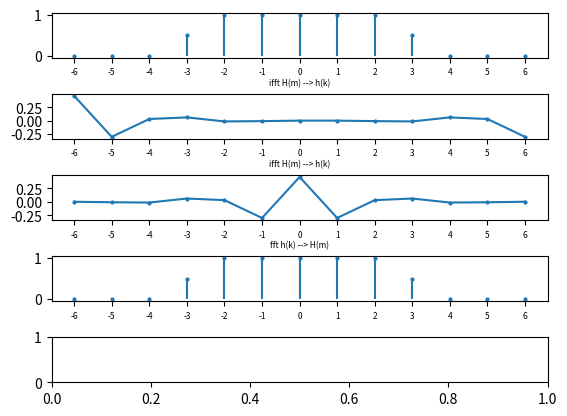

Write the Python code that produced this figure.

import matplotlib.pyplot as plt 
import numpy as np 

C_N = 13
C_N_OVER_2_UPPER = np.ceil(np.divide(C_N, 2))
C_N_OVER_2_FLOOR = np.floor_divide(C_N, 2)
C_ZEROS = np.zeros(shape=C_N)
C_TICKS = np.arange(0, C_N)
C_TICKS_MIRROR = C_TICKS - C_N_OVER_2_FLOOR

fig = plt.figure() 
ax1 = fig.add_subplot(5, 1, 1)
ax2 = fig.add_subplot(5, 1, 2)
ax3 = fig.add_subplot(5, 1, 3)
ax4 = fig.add_subplot(5, 1, 4)
ax5 = fig.add_subplot(5, 1, 5)

fig.subplots_adjust( hspace=0.8 )

passband = np.ones(2)
transband = np.ones(1) * 0.5
stopband = np.zeros(3)
center = np.ones(1)
ssb_no_zero = np.hstack(
    (
        passband, transband, stopband
    )
)
Hm_model = np.hstack( (ssb_no_zero[::-1] , center, ssb_no_zero) )
hk = np.fft.ifft(Hm_model)
ax1.scatter(C_TICKS_MIRROR, Hm_model, s=4)
ax1.vlines(C_TICKS_MIRROR,C_ZEROS,  Hm_model)
ax1.set_xticks ( C_TICKS_MIRROR)
ax1.tick_params(axis='x', labelsize=6)

ax2.scatter(C_TICKS_MIRROR, hk, s=4)
ax2.plot(C_TICKS_MIRROR, hk)
ax2.set_title( 'ifft H(m) --> h(k)' , fontsize=6)
ax2.set_xticks ( C_TICKS_MIRROR)
ax2.tick_params(axis='x', labelsize=6)

indices = np.hstack   ( (np.arange(C_N_OVER_2_FLOOR+1, C_N) , np.arange(0,1) , np.arange(1, C_N_OVER_2_FLOOR + 1)   ) ) 
ax3.scatter(C_TICKS_MIRROR, hk[indices], s=4)
ax3.plot(C_TICKS_MIRROR, hk[indices])
ax3.set_xticks ( C_TICKS_MIRROR)
ax3.tick_params(axis='x', labelsize=6)
ax3.set_title( 'ifft H(m) --> h(k)' , fontsize=6)

Hm_ = np.fft.fft(hk)
ax4.scatter(C_TICKS_MIRROR, Hm_.__abs__() , s=4)
ax4.vlines(C_TICKS_MIRROR, C_ZEROS , Hm_.__abs__() )
ax4.set_xticks ( C_TICKS_MIRROR)
ax4.tick_params(axis='x', labelsize=6)
ax4.set_title( 'fft h(k) --> H(m)'  , fontsize=6)


plt.show() 



